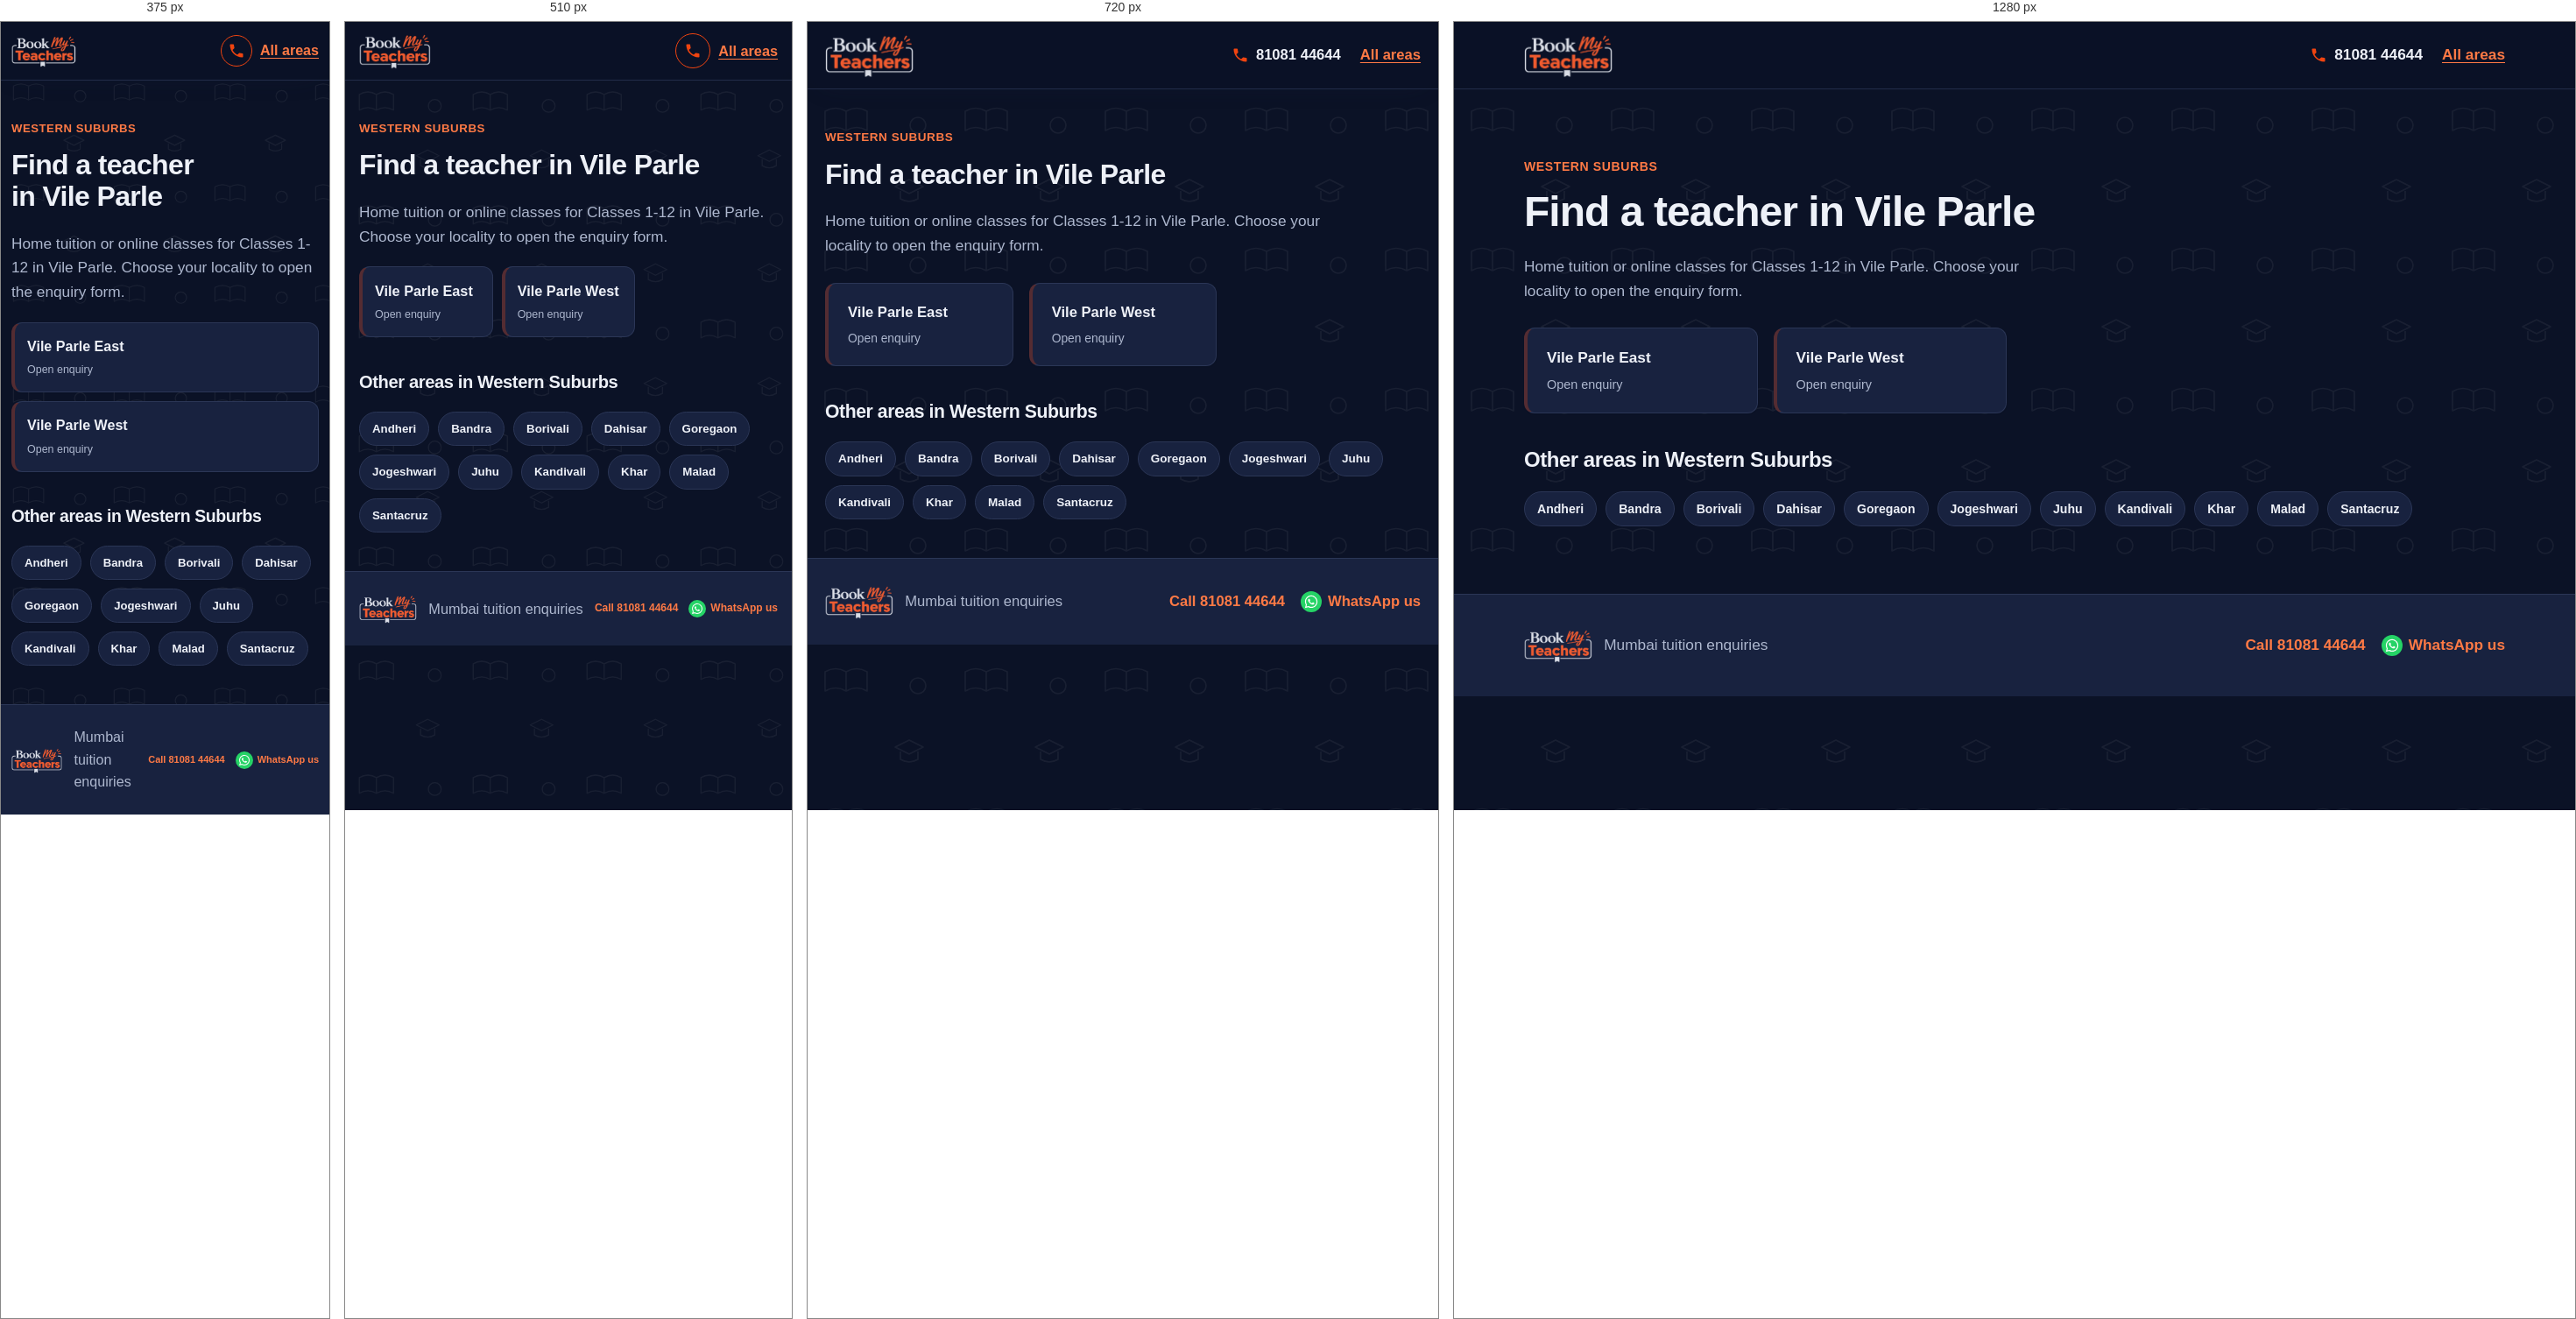
Rendered at 375 px, 510 px, 720 px and 1280 px, left to right.

<!-- file: vile-parle.html -->
<!DOCTYPE html>
<html lang="en">
<head>
  <meta charset="UTF-8">
  <meta name="viewport" content="width=device-width, initial-scale=1">
  <meta name="theme-color" content="#141e38">
  <link rel="icon" href="logo.png" type="image/png">
  <meta name="description" content="Looking for a tutor in Vile Parle, Mumbai? Choose your locality and share your class, board and subjects.">
  <title>Home Tuition &amp; Online Classes in Vile Parle, Mumbai | BookMyTeachers</title>
  <link rel="stylesheet" href="styles.css">
</head>
<body>
  <a class="skip-link" href="#main">Skip to content</a>
  <header class="site-header">
    <div class="container nav">
      <a class="logo" href="index.html"><img src="logo.png" width="208" height="105" alt="BookMyTeachers - home"></a>
      <div class="nav-actions"><a class="call-link" href="tel:+918108144644" aria-label="Call 81081 44644"><svg viewBox="0 0 24 24" aria-hidden="true"><path d="M6.6 10.8c1.4 2.8 3.8 5.1 6.6 6.6l2.2-2.2c.3-.3.7-.4 1-.2 1.1.4 2.3.6 3.6.6.6 0 1 .4 1 1V20c0 .6-.4 1-1 1C10.6 21 3 13.4 3 4c0-.6.4-1 1-1h3.5c.6 0 1 .4 1 1 0 1.3.2 2.5.6 3.6.1.3 0 .7-.2 1z"/></svg><span>81081 44644</span></a><a class="back-link" href="index.html">All areas</a></div>
    </div>
  </header>

  <main id="main" class="container section area-page">
    <p class="eyebrow">WESTERN SUBURBS</p>
    <h1 class="page-title">Find a teacher in Vile Parle</h1>
    <p class="muted area-page-lead">Home tuition or online classes for Classes 1-12 in Vile Parle. Choose your locality to open the enquiry form.</p>

    <div class="area-grid">
      <a class="area-card" href="enquiry.html?area=Vile%20Parle%20East" aria-label="Open teacher enquiry for Vile Parle East">
        <strong>Vile Parle East</strong><small>Open enquiry</small>
      </a>
      <a class="area-card" href="enquiry.html?area=Vile%20Parle%20West" aria-label="Open teacher enquiry for Vile Parle West">
        <strong>Vile Parle West</strong><small>Open enquiry</small>
      </a>
    </div>

    <h2>Other areas in Western Suburbs</h2>
    <div class="pills"><a class="pill" href="andheri.html">Andheri</a><a class="pill" href="bandra.html">Bandra</a><a class="pill" href="borivali.html">Borivali</a><a class="pill" href="dahisar.html">Dahisar</a><a class="pill" href="goregaon.html">Goregaon</a><a class="pill" href="jogeshwari.html">Jogeshwari</a><a class="pill" href="juhu.html">Juhu</a><a class="pill" href="kandivali.html">Kandivali</a><a class="pill" href="khar.html">Khar</a><a class="pill" href="malad.html">Malad</a><a class="pill" href="santacruz.html">Santacruz</a></div>
  </main>

  <footer class="site-footer">
    <div class="container footer-row"><img class="footer-logo" src="logo.png" width="80" height="40" alt="BookMyTeachers"><span>Mumbai tuition enquiries</span><div class="footer-contact"><a href="tel:+918108144644">Call 81081 44644</a><a href="https://wa.me/918108144644" target="_blank" rel="noopener">WhatsApp us</a></div></div>
  </footer>
</body>
</html>


/* @media block from styles.css */
@media (max-width: 900px) {
    .container { width: min(100% - 40px, 760px); }
    .hero-layout, .enquiry-layout { grid-template-columns: minmax(0, 1fr); }
    .trust-grid { grid-template-columns: repeat(2, minmax(0, 1fr)); }
    .sidebar { position: static; }
  }

/* @media block from styles.css */
@media (max-width: 640px) {
    :root { --header-h: 66px; --card-min: 150px; }
    .container { width: calc(100% - 32px); }
    .logo img { height: 42px; max-width: 145px; }
    .nav { gap: 10px; }
    .nav-actions { gap: 9px; }
    .nav-actions .button { min-height: 42px; padding: 9px 12px; font-size: .82rem; white-space: nowrap; }
    .nav-actions .call-link {
      justify-content: center;
      width: 40px; height: 40px;
      border: 1.5px solid var(--brand-orange);
      border-radius: 50%;
    }
    .nav-actions .call-link span { position: absolute; left: -9999px; }

    .hero-layout { gap: 28px; }
    .hero h1 { line-height: 1.08; letter-spacing: -.035em; }
    .chips { gap: 8px; margin-top: 18px; }
    .chips span, .chips-links a { padding: 8px 11px; }
    .popular-label { margin-top: 22px; }

    .form-grid { grid-template-columns: minmax(0, 1fr); }
    .subject-options { gap: 8px; }
    .subject-chip { padding: 9px 10px; font-size: .9rem; }

    .trust-grid { grid-template-columns: minmax(0, 1fr); }
    .section-heading { display: grid; grid-template-columns: minmax(0, 1fr); align-items: start; gap: 14px; }
    .search-box { width: 100%; }
    .area-grid { gap: 10px; margin-block: 20px; }
    .area-card { padding: 14px; }
    .area-card small { font-size: .78rem; }

    .footer-logo { height: 34px; max-width: 72px; }
    .footer-contact { gap: 6px 12px; }
    .footer-contact a { min-height: 36px; gap: 5px; font-size: 12px; }
    .footer-contact svg { flex-basis: 16px; width: 16px; height: 16px; }
    .footer-contact a[href*="wa.me"]::before { flex-basis: 20px; width: 20px; height: 20px; }
  }

/* @media block from styles.css */
@media (max-width: 380px) {
    :root { --card-min: 100%; }
    .container { width: calc(100% - 24px); }
    .logo img { height: 38px; max-width: 120px; }
    .nav-actions .button { padding-inline: 9px; font-size: .76rem; }
    .nav-actions .call-link { width: 36px; height: 36px; }
    .footer-logo { height: 30px; max-width: 60px; }
    .footer-contact a { font-size: 11px; }
  }

/* @media block from styles.css */
@media (max-width: 800px) and (orientation: landscape) {
    .hero-layout { grid-template-columns: repeat(2, minmax(0, 1fr)); gap: 20px; padding-block: 28px 36px; }
    .hero h1 { font-size: clamp(1.8rem, 4vw, 2.5rem); }
  }

/* @media block from styles.css */
@media (max-width: 640px) {
  /* Scale the page pattern for smaller screens */
  body::before {
    background-size: 130px 130px;
  }

  /* Keep the hero artwork fitted to mobile width */
  .hero {
    background-image:
      radial-gradient(circle at 90% 5%, #f0441030, transparent 48%),
      url("hero-bg.svg");
    background-position: center, center bottom;
    background-size: 100% 100%, 100% auto;
    background-repeat: no-repeat, no-repeat;
    background-color: var(--navy);
  }

  .hero-layout {
    padding-block: 36px 48px;
  }

  /* Make the area-section pattern more compact */
  .band-areas {
    background-size: 130px 130px, 100% 100%;
  }
}

/* @media block from styles.css */
@media (max-width: 380px) {
  .hero-layout {
    padding-block: 28px 38px;
  }

  body::before {
    background-size: 115px 115px;
  }

  .band-areas {
    background-size: 115px 115px, 100% 100%;
  }
}